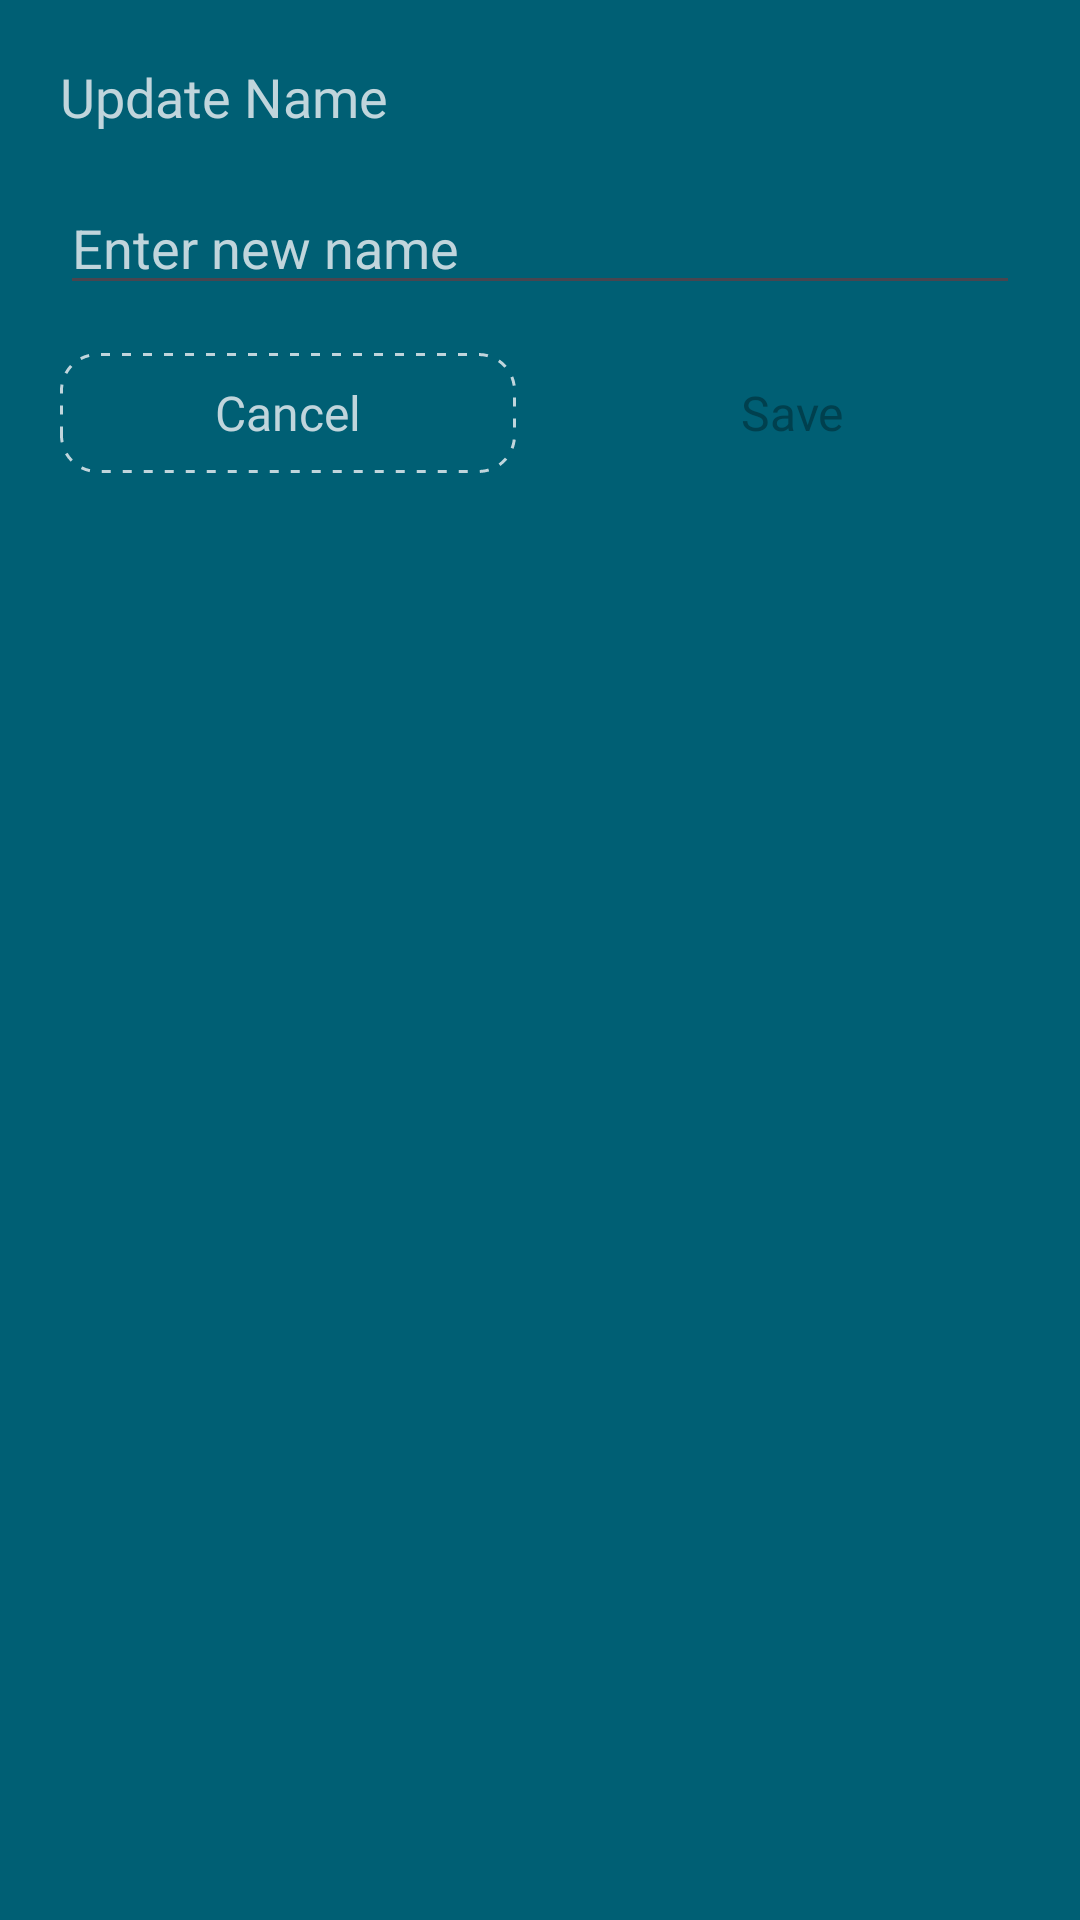

Layout XML and referenced resources for this Android screen:
<!-- AndroidManifest.xml: application theme Theme.YummyFoodPlanner -->
<!-- res/layout/update_name_dialog.xml -->
<?xml version="1.0" encoding="utf-8"?>
<androidx.constraintlayout.widget.ConstraintLayout xmlns:android="http://schemas.android.com/apk/res/android"
    xmlns:app="http://schemas.android.com/apk/res-auto"
    android:layout_width="match_parent"
    android:layout_height="wrap_content"
    android:background="@color/blue_primary"
    android:padding="20dp">

    <TextView
        android:id="@+id/title"
        android:layout_width="wrap_content"
        android:layout_height="wrap_content"
        android:fontFamily="@font/poppins_bold"
        android:text="@string/update_name"
        android:textColor="@color/logo_bg"
        android:textSize="18sp"
        app:layout_constraintStart_toStartOf="parent"
        app:layout_constraintTop_toTopOf="parent" />

    <EditText
        android:id="@+id/nameEdt"
        android:layout_width="0dp"
        android:layout_height="wrap_content"
        android:layout_marginTop="16dp"
        android:hint="@string/enter_new_name"
        android:textColor="@color/logo_bg"
        android:textColorHint="@color/logo_bg"
        app:layout_constraintEnd_toEndOf="parent"
        app:layout_constraintStart_toStartOf="parent"
        app:layout_constraintTop_toBottomOf="@id/title" />

    <androidx.appcompat.widget.AppCompatButton
        android:id="@+id/cancelBtn"
        android:layout_width="0dp"
        android:layout_height="40dp"
        android:layout_marginTop="16dp"
        android:layout_marginEnd="8dp"
        android:background="@drawable/shape_guest_button"
        android:fontFamily="@font/poppins_bold"
        android:text="@string/cancel"
        android:textAllCaps="false"
        android:textColor="@color/logo_bg"
        android:textSize="16sp"
        app:layout_constraintEnd_toStartOf="@id/saveBtn"
        app:layout_constraintStart_toStartOf="parent"
        app:layout_constraintTop_toBottomOf="@id/nameEdt" />

    <androidx.appcompat.widget.AppCompatButton
        android:id="@+id/saveBtn"
        android:layout_width="0dp"
        android:layout_height="40dp"
        android:layout_marginStart="8dp"
        android:layout_marginTop="16dp"
        android:background="@drawable/custom_btn_onboarding"
        android:fontFamily="@font/poppins_bold"
        android:text="@string/save"
        android:textAllCaps="false"
        android:textColor="@color/blue_dark"
        android:textSize="16sp"
        app:layout_constraintEnd_toEndOf="parent"
        app:layout_constraintStart_toEndOf="@id/cancelBtn"
        app:layout_constraintTop_toBottomOf="@id/nameEdt" />
</androidx.constraintlayout.widget.ConstraintLayout>
<!-- resources referenced by this layout -->
<resources>
  <color name="blue_dark">#00404E</color>
  <color name="blue_primary">#005F74</color>
  <color name="logo_bg">#C0D5DC</color>
  <!-- drawable shape_guest_button (drawable) -->
  <?xml version="1.0" encoding="utf-8"?>
  <shape xmlns:android="http://schemas.android.com/apk/res/android">
  
      <stroke
          android:width="1dp"
          android:color="@color/logo_bg"
          android:dashWidth="3dp"
          android:dashGap="4dp" />
  
      <solid android:color="@android:color/transparent" />
  
      <corners android:radius="12dp" />
  </shape>
  <string name="cancel">Cancel</string>
  <string name="enter_new_name">Enter new name</string>
  <string name="save">Save</string>
  <string name="update_name">Update Name</string>
  <style name="Theme.YummyFoodPlanner" parent="Base.Theme.YummyFoodPlanner" />
  <style name="Base.Theme.YummyFoodPlanner" parent="Theme.Material3.DayNight.NoActionBar">
          
          
      </style>
</resources>
